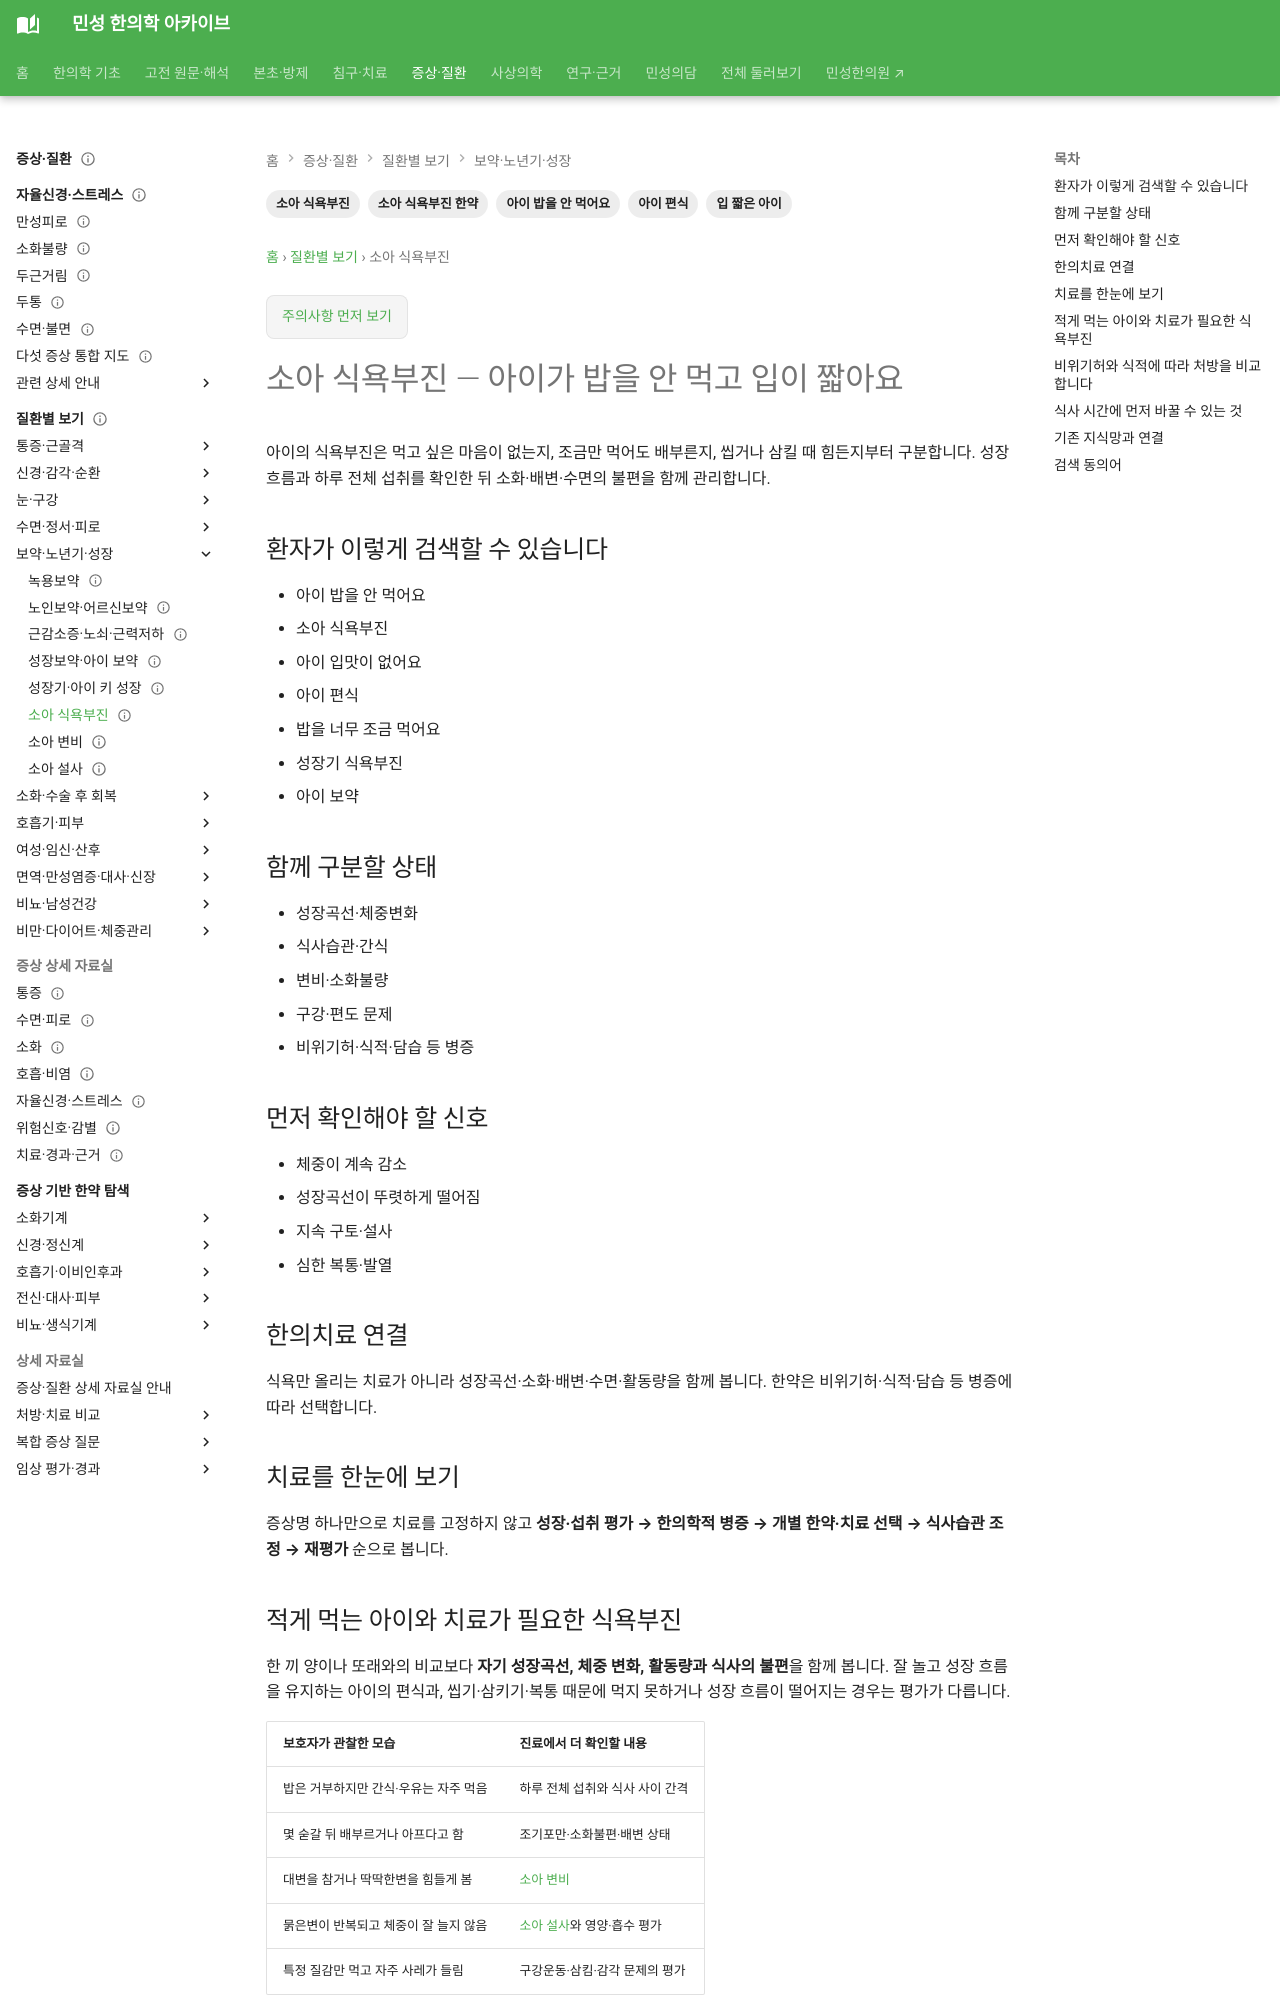

repository: joowon1111/minseong-korean-medicine-wiki · page: conditions/child-poor-appetite/index.html · generator: mkdocs

---
title: 소아 식욕부진
description: 소아 식욕부진을 환자 검색어에서 감별·위험신호·한의치료까지 연결합니다.
tags: [질환증상, 환자검색]
status: 검토완료
last_reviewed: 2026-08-21
---
# 소아 식욕부진

## 환자가 이렇게 검색할 수 있습니다

- 아이 밥을 안 먹어요
- 소아 식욕부진
- 아이 입맛이 없어요
- 아이 편식
- 밥을 너무 조금 먹어요
- 성장기 식욕부진
- 아이 보약

## 함께 구분할 상태

- 성장곡선·체중변화
- 식사습관·간식
- 변비·소화불량
- 구강·편도 문제
- 비위기허·식적·담습 등 병증

## 먼저 확인해야 할 신호

- 체중이 계속 감소
- 성장곡선이 뚜렷하게 떨어짐
- 지속 구토·설사
- 심한 복통·발열
